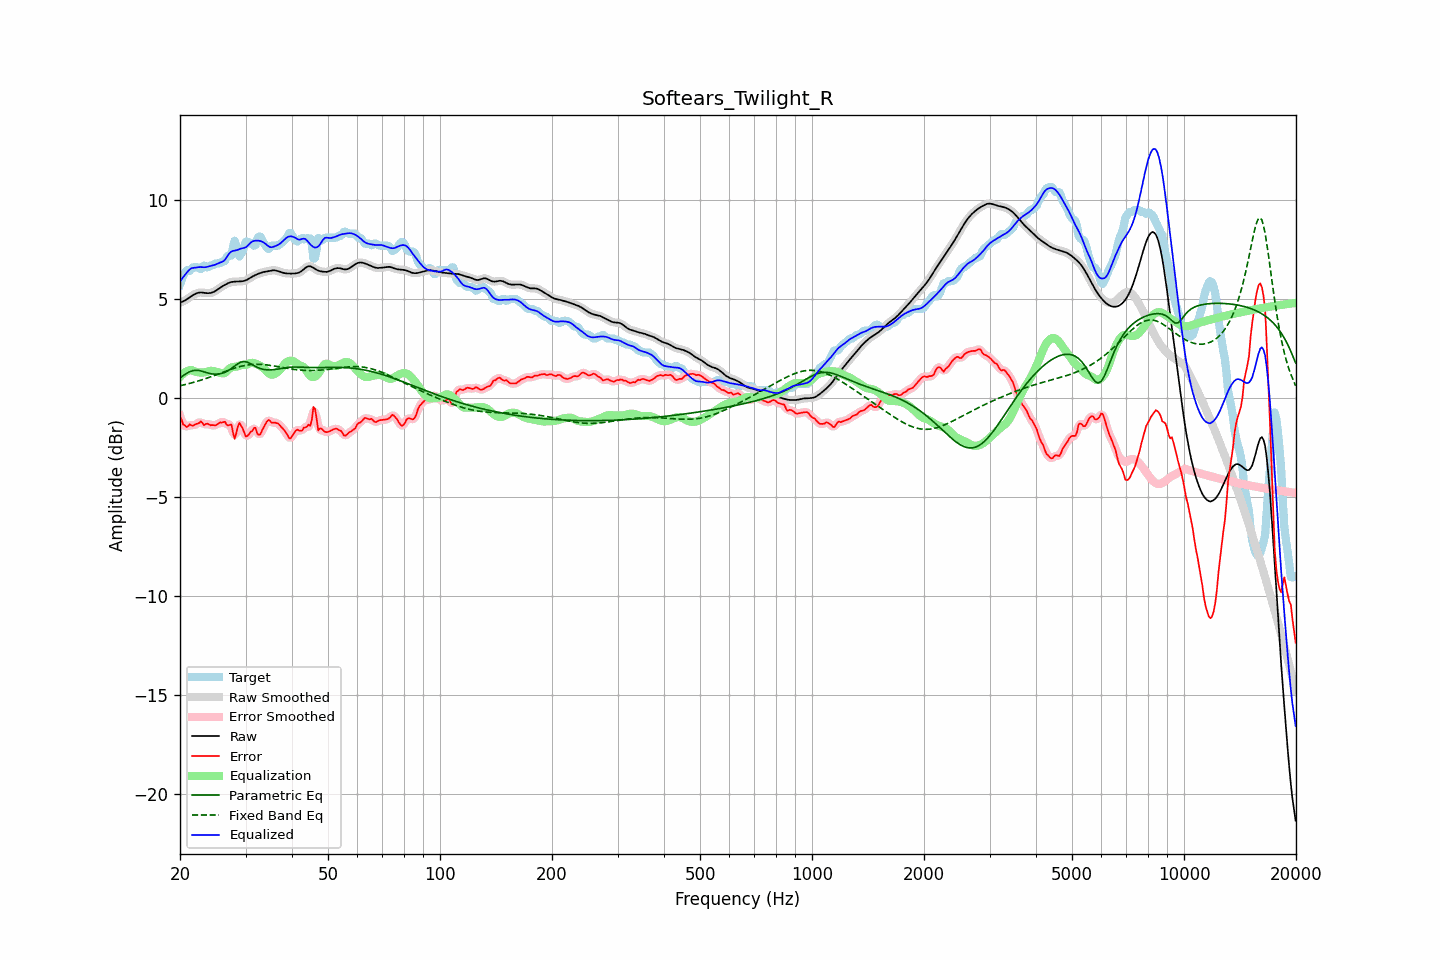

The table this chart was drawn from, first rows:
frequency, raw, error, smoothed, error_smoothed, equalization, parametric_eq, fixed_band_eq, equalized_raw, equalized_smoothed, target
20.00, 4.82, -0.91, 4.82, -0.90, 1.06, 1.02, 0.61, 5.88, 5.88, 5.73
20.20, 4.85, -1.10, 4.85, -1.14, 1.15, 1.07, 0.63, 6.00, 6.00, 5.95
20.40, 4.88, -1.35, 4.88, -1.31, 1.22, 1.13, 0.65, 6.11, 6.11, 6.23
20.61, 4.92, -1.38, 4.93, -1.41, 1.29, 1.18, 0.67, 6.21, 6.21, 6.30
20.81, 4.97, -1.47, 4.97, -1.44, 1.34, 1.24, 0.69, 6.31, 6.31, 6.44
21.02, 5.03, -1.43, 5.03, -1.41, 1.38, 1.28, 0.71, 6.41, 6.41, 6.46
21.23, 5.08, -1.33, 5.08, -1.40, 1.40, 1.32, 0.73, 6.49, 6.49, 6.41
21.44, 5.14, -1.38, 5.14, -1.38, 1.42, 1.35, 0.75, 6.56, 6.56, 6.52
21.66, 5.19, -1.41, 5.19, -1.37, 1.38, 1.38, 0.78, 6.57, 6.57, 6.60
21.87, 5.24, -1.36, 5.24, -1.37, 1.34, 1.39, 0.80, 6.58, 6.58, 6.60
22.09, 5.28, -1.32, 5.28, -1.34, 1.31, 1.40, 0.82, 6.59, 6.59, 6.60
22.31, 5.31, -1.29, 5.31, -1.28, 1.30, 1.39, 0.85, 6.60, 6.60, 6.60
22.54, 5.32, -1.26, 5.32, -1.24, 1.29, 1.38, 0.87, 6.61, 6.61, 6.59
22.76, 5.33, -1.18, 5.33, -1.25, 1.28, 1.36, 0.90, 6.61, 6.61, 6.51
22.99, 5.32, -1.27, 5.32, -1.28, 1.28, 1.34, 0.92, 6.61, 6.61, 6.59
23.22, 5.31, -1.38, 5.31, -1.31, 1.29, 1.32, 0.95, 6.60, 6.61, 6.69
23.45, 5.30, -1.31, 5.30, -1.33, 1.31, 1.29, 0.98, 6.61, 6.61, 6.62
23.69, 5.30, -1.30, 5.30, -1.33, 1.33, 1.27, 1.01, 6.63, 6.63, 6.60
23.92, 5.30, -1.33, 5.30, -1.33, 1.35, 1.25, 1.04, 6.65, 6.65, 6.63
24.16, 5.31, -1.38, 5.31, -1.36, 1.37, 1.23, 1.06, 6.67, 6.67, 6.69
24.40, 5.33, -1.37, 5.33, -1.38, 1.37, 1.21, 1.09, 6.69, 6.69, 6.70
24.65, 5.36, -1.38, 5.36, -1.39, 1.35, 1.21, 1.12, 6.71, 6.71, 6.74
24.89, 5.40, -1.39, 5.41, -1.37, 1.33, 1.20, 1.15, 6.74, 6.74, 6.80
25.14, 5.46, -1.34, 5.46, -1.33, 1.31, 1.20, 1.18, 6.77, 6.77, 6.80
25.39, 5.52, -1.28, 5.52, -1.29, 1.30, 1.21, 1.21, 6.81, 6.81, 6.80
25.65, 5.57, -1.24, 5.57, -1.25, 1.27, 1.22, 1.25, 6.85, 6.84, 6.81
25.91, 5.63, -1.25, 5.63, -1.22, 1.24, 1.24, 1.28, 6.87, 6.87, 6.88
26.16, 5.67, -1.22, 5.67, -1.22, 1.24, 1.27, 1.31, 6.91, 6.91, 6.90
26.43, 5.72, -1.20, 5.72, -1.27, 1.27, 1.30, 1.34, 6.99, 6.99, 6.92
26.69, 5.76, -1.36, 5.76, -1.32, 1.34, 1.34, 1.37, 7.10, 7.10, 7.12
26.96, 5.80, -1.40, 5.80, -1.32, 1.43, 1.38, 1.40, 7.23, 7.23, 7.20
27.23, 5.84, -1.36, 5.83, -1.37, 1.50, 1.43, 1.43, 7.34, 7.33, 7.20
27.50, 5.86, -1.34, 5.86, -1.54, 1.54, 1.49, 1.45, 7.40, 7.40, 7.20
27.77, 5.87, -1.77, 5.87, -1.74, 1.56, 1.55, 1.48, 7.43, 7.43, 7.64
28.05, 5.88, -2.07, 5.88, -1.85, 1.57, 1.61, 1.51, 7.45, 7.45, 7.95
28.33, 5.88, -1.79, 5.88, -1.77, 1.58, 1.67, 1.53, 7.46, 7.46, 7.67
28.62, 5.88, -1.45, 5.88, -1.53, 1.60, 1.73, 1.56, 7.49, 7.49, 7.33
28.90, 5.89, -1.26, 5.89, -1.35, 1.64, 1.77, 1.58, 7.52, 7.52, 7.15
29.19, 5.89, -1.40, 5.89, -1.37, 1.66, 1.81, 1.60, 7.55, 7.55, 7.29
29.48, 5.90, -1.54, 5.90, -1.56, 1.67, 1.83, 1.62, 7.57, 7.57, 7.44
29.78, 5.92, -1.76, 5.92, -1.77, 1.67, 1.84, 1.64, 7.59, 7.59, 7.68
30.08, 5.94, -1.95, 5.95, -1.88, 1.68, 1.82, 1.65, 7.62, 7.62, 7.90
30.38, 5.99, -1.91, 5.99, -1.91, 1.70, 1.80, 1.66, 7.69, 7.69, 7.90
30.68, 6.04, -1.82, 6.03, -1.85, 1.74, 1.76, 1.68, 7.77, 7.77, 7.85
30.99, 6.09, -1.71, 6.09, -1.73, 1.77, 1.72, 1.69, 7.85, 7.85, 7.80
31.30, 6.13, -1.66, 6.13, -1.60, 1.77, 1.68, 1.69, 7.91, 7.91, 7.80
31.61, 6.18, -1.52, 6.18, -1.56, 1.76, 1.63, 1.70, 7.94, 7.94, 7.69
31.93, 6.22, -1.51, 6.22, -1.62, 1.73, 1.59, 1.70, 7.95, 7.95, 7.73
32.24, 6.25, -1.79, 6.25, -1.73, 1.70, 1.55, 1.70, 7.95, 7.95, 8.04
32.57, 6.28, -1.87, 6.28, -1.82, 1.66, 1.51, 1.70, 7.95, 7.95, 8.15
32.89, 6.32, -1.84, 6.32, -1.82, 1.61, 1.48, 1.70, 7.93, 7.93, 8.15
33.22, 6.34, -1.65, 6.34, -1.68, 1.56, 1.46, 1.69, 7.90, 7.90, 7.99
33.55, 6.36, -1.49, 6.36, -1.50, 1.50, 1.44, 1.69, 7.86, 7.86, 7.86
33.89, 6.38, -1.34, 6.38, -1.33, 1.42, 1.43, 1.68, 7.80, 7.80, 7.72
34.23, 6.39, -1.20, 6.40, -1.20, 1.34, 1.42, 1.67, 7.73, 7.73, 7.59
34.57, 6.41, -1.12, 6.41, -1.16, 1.26, 1.42, 1.66, 7.67, 7.67, 7.53
34.92, 6.43, -1.16, 6.43, -1.17, 1.20, 1.41, 1.65, 7.63, 7.63, 7.59
35.27, 6.44, -1.26, 6.44, -1.21, 1.17, 1.42, 1.63, 7.62, 7.62, 7.70
35.62, 6.45, -1.25, 6.45, -1.25, 1.18, 1.43, 1.62, 7.63, 7.63, 7.70
35.97, 6.45, -1.25, 6.45, -1.26, 1.22, 1.44, 1.61, 7.67, 7.66, 7.70
... 635 more rows
